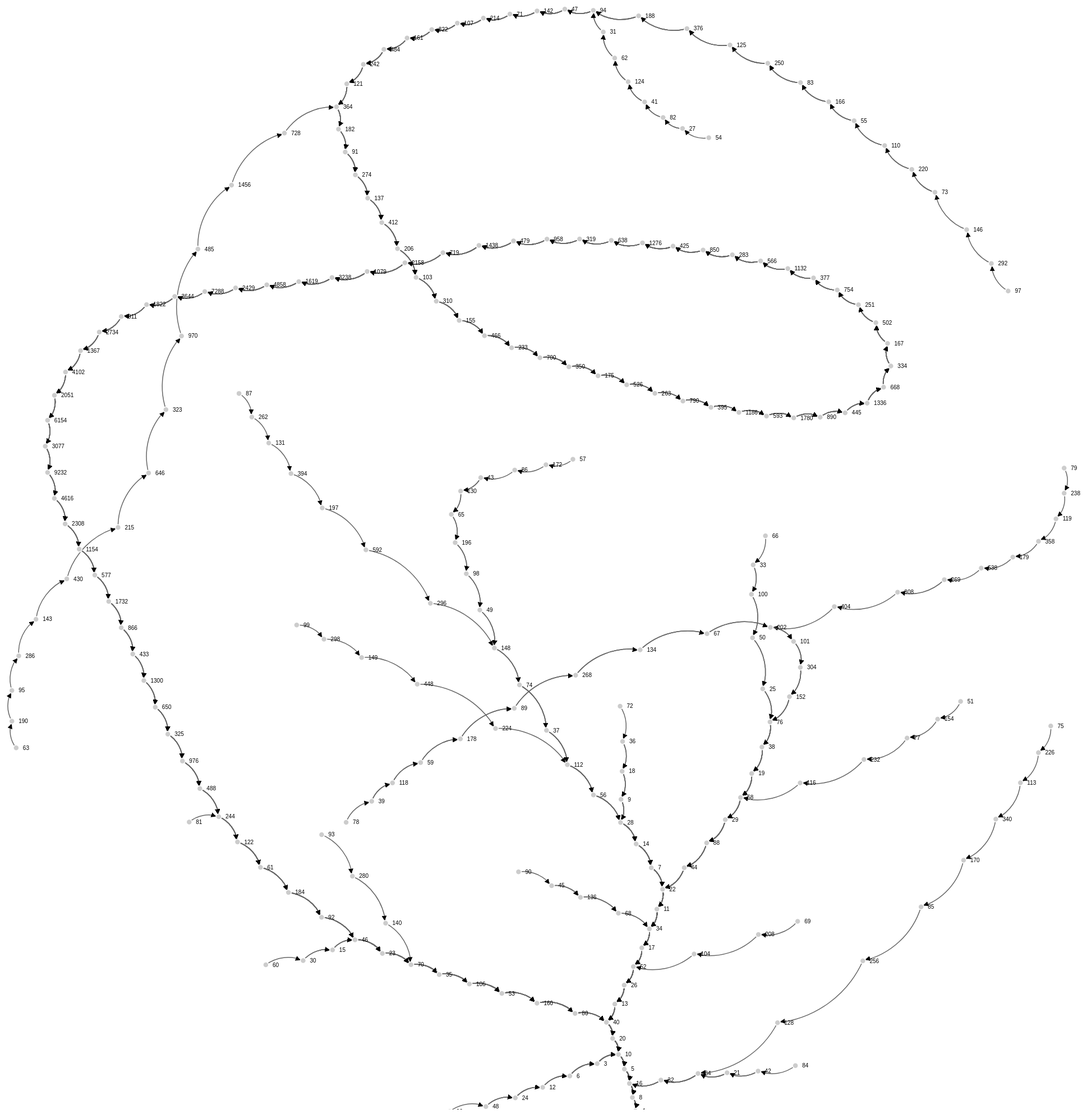
D3 v3 page, settled after 480 driven frames (8 s of simulated time); the page loaded 1 data file(s).



// get the data
d3.csv("force.csv", function(error, links) {

var nodes = {};

// Compute the distinct nodes from the links.
links.forEach(function(link) {
    link.source = nodes[link.source] || 
        (nodes[link.source] = {name: link.source});
    link.target = nodes[link.target] || 
        (nodes[link.target] = {name: link.target});
    link.value = +link.value;
});

var width = 2000,
    height = 2000;

var force = d3.layout.force()
    .nodes(d3.values(nodes))
    .links(links)
    .size([width, height])
    .linkDistance(20)
    .charge(-500)
    .on("tick", tick)
    .start();

var svg = d3.select("body").append("svg")
    .attr("width", width)
    .attr("height", height);

// build the arrow.
svg.append("svg:defs").selectAll("marker")
    .data(["end"])      // Different link/path types can be defined here
  .enter().append("svg:marker")    // This section adds in the arrows
    .attr("id", String)
    .attr("viewBox", "0 -5 10 10")
    .attr("refX", 15)
    .attr("refY", -1.5)
    .attr("markerWidth", 6)
    .attr("markerHeight", 6)
    .attr("orient", "auto")
  .append("svg:path")
    .attr("d", "M0,-5L10,0L0,5");

// add the links and the arrows
var path = svg.append("svg:g").selectAll("path")
    .data(force.links())
  .enter().append("svg:path")
//    .attr("class", function(d) { return "link " + d.type; })
    .attr("class", "link")
    .attr("marker-end", "url(#end)");

// define the nodes
var node = svg.selectAll(".node")
    .data(force.nodes())
  .enter().append("g")
    .attr("class", "node")
    .call(force.drag);

// add the nodes
node.append("circle")
    .attr("r", 5);

// add the text 
node.append("text")
    .attr("x", 12)
    .attr("dy", ".35em")
    .text(function(d) { return d.name; });

// add the curvy lines
function tick() {
    path.attr("d", function(d) {
        var dx = d.target.x - d.source.x,
            dy = d.target.y - d.source.y,
            dr = Math.sqrt(dx * dx + dy * dy);
        return "M" + 
            d.source.x + "," + 
            d.source.y + "A" + 
            dr + "," + dr + " 0 0,1 " + 
            d.target.x + "," + 
            d.target.y;
    });

    node
        .attr("transform", function(d) { 
  	    return "translate(" + d.x + "," + d.y + ")"; });
}

});



### data: force.csv
source, target, value
2, 1, 1
3, 10, 7
10, 5, 5
5, 16, 11
16, 8, 8
8, 4, 4
4, 2, 2
2, 1, 1
6, 3, 3
3, 10, 7
10, 5, 5
5, 16, 11
16, 8, 8
8, 4, 4
4, 2, 2
2, 1, 1
7, 22, 15
22, 11, 11
11, 34, 23
34, 17, 17
17, 52, 35
52, 26, 26
26, 13, 13
13, 40, 27
40, 20, 20
20, 10, 10
10, 5, 5
5, 16, 11
16, 8, 8
8, 4, 4
4, 2, 2
2, 1, 1
9, 28, 19
28, 14, 14
14, 7, 7
7, 22, 15
22, 11, 11
11, 34, 23
34, 17, 17
17, 52, 35
52, 26, 26
26, 13, 13
13, 40, 27
40, 20, 20
20, 10, 10
10, 5, 5
5, 16, 11
16, 8, 8
8, 4, 4
4, 2, 2
2, 1, 1
12, 6, 6
6, 3, 3
3, 10, 7
10, 5, 5
5, 16, 11
16, 8, 8
8, 4, 4
4, 2, 2
2, 1, 1
... 1,310 more rows